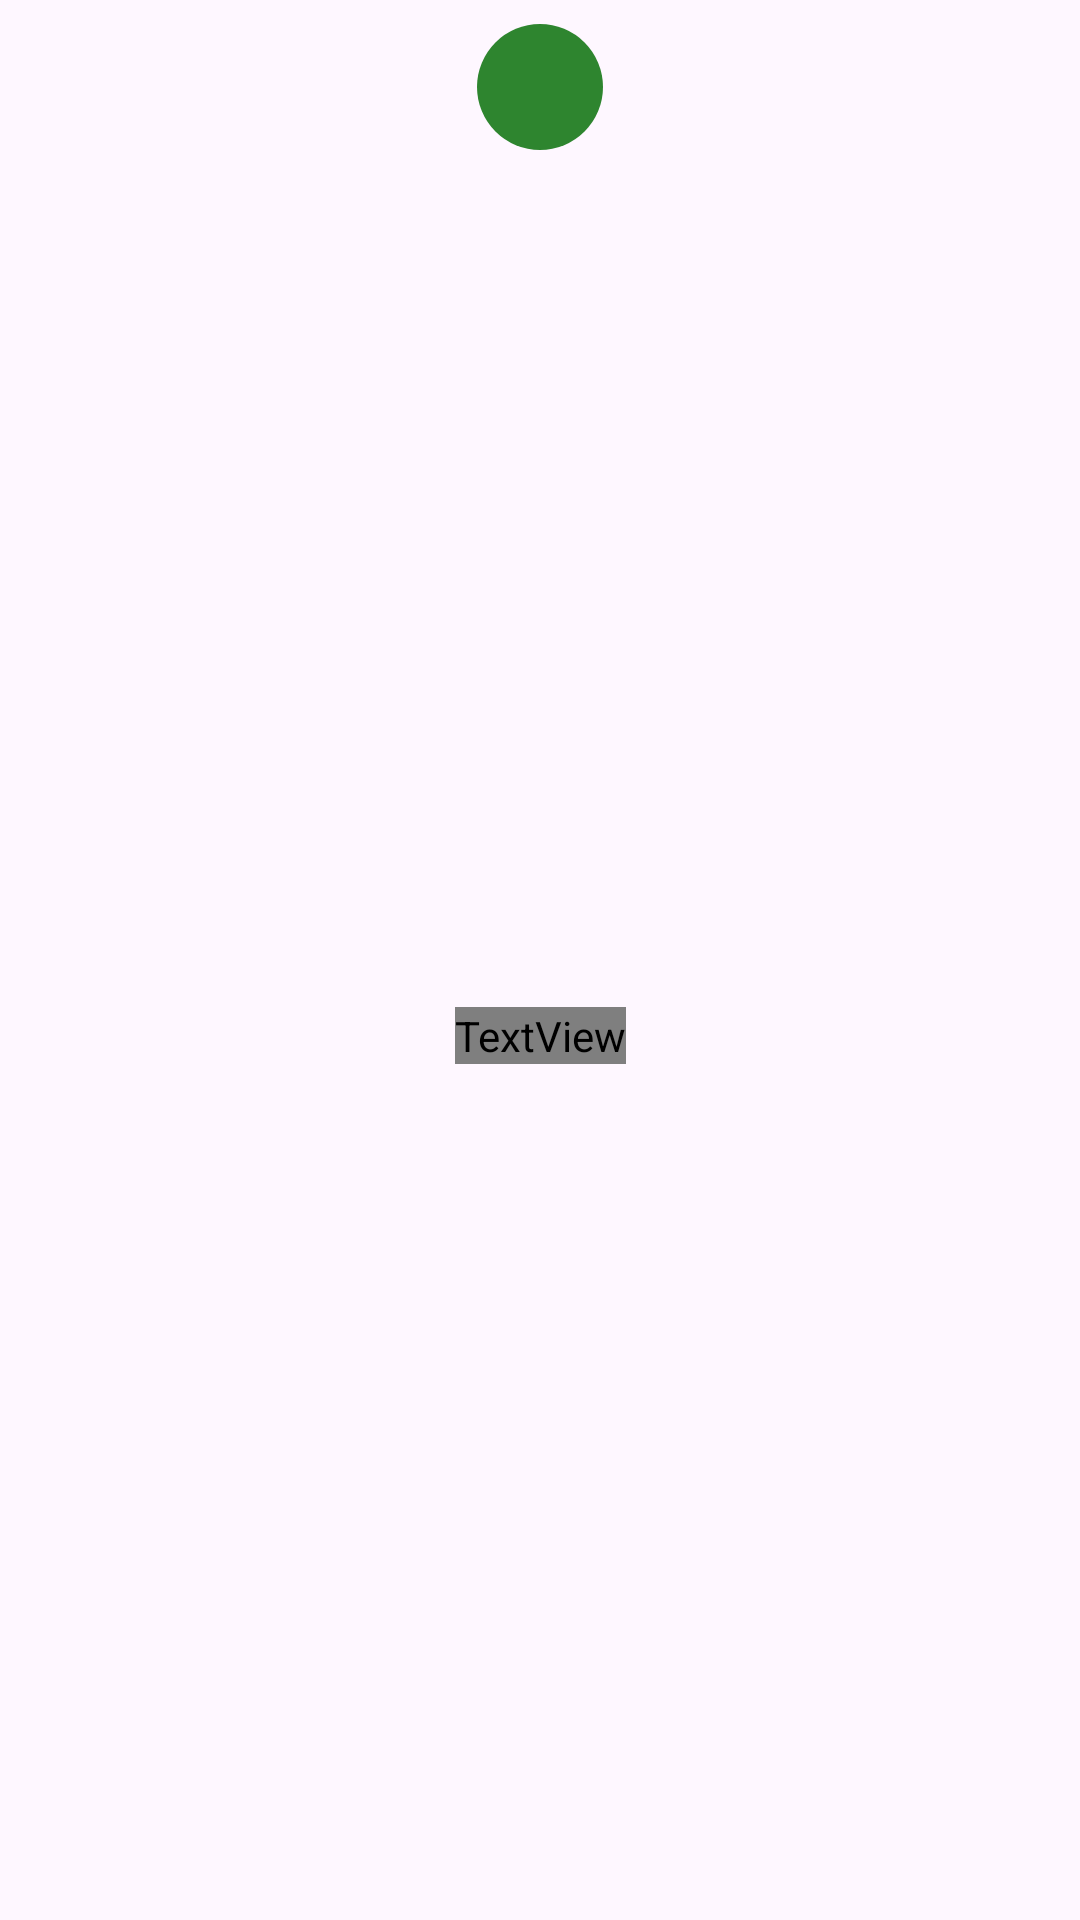

Write the Android layout XML for this screen, with the resource values it uses.
<!-- AndroidManifest.xml: application theme Theme.TrackMyCash -->
<!-- res/layout/sample_category_item.xml -->
<?xml version="1.0" encoding="utf-8"?>
<androidx.constraintlayout.widget.ConstraintLayout xmlns:android="http://schemas.android.com/apk/res/android"
    xmlns:app="http://schemas.android.com/apk/res-auto"
    xmlns:tools="http://schemas.android.com/tools"
    android:layout_width="match_parent"
    android:layout_height="wrap_content">

    <ImageView
        android:id="@+id/categoryicon"
        android:layout_width="42dp"
        android:layout_height="42dp"
        android:layout_marginTop="8dp"
        android:background="@drawable/category_bg"
        android:padding="8dp"
        app:layout_constraintEnd_toEndOf="parent"
        app:layout_constraintStart_toStartOf="parent"
        app:layout_constraintTop_toTopOf="parent"
        app:srcCompat="@drawable/graph"
        app:tint="@color/white" />

    <TextView
        android:id="@+id/categoryText"
        android:layout_width="wrap_content"
        android:layout_height="wrap_content"
        android:layout_marginTop="5dp"
        android:layout_marginBottom="5dp"
        android:fontFamily="@font/roboto_medium"
        android:text="Business"
        app:layout_constraintBottom_toBottomOf="parent"
        app:layout_constraintEnd_toEndOf="@+id/categoryicon"
        app:layout_constraintStart_toStartOf="@+id/categoryicon"
        app:layout_constraintTop_toBottomOf="@+id/categoryicon" />
</androidx.constraintlayout.widget.ConstraintLayout>
<!-- resources referenced by this layout -->
<resources>
  <color name="white">#FFFFFFFF</color>
  <!-- drawable category_bg (drawable) -->
  <?xml version="1.0" encoding="utf-8"?>
  <shape android:shape="oval" xmlns:android="http://schemas.android.com/apk/res/android">
  <solid android:color="#2E852F" />
  </shape>
  <style name="Theme.TrackMyCash" parent="Base.Theme.TrackMyCash" />
  <style name="Base.Theme.TrackMyCash" parent="Theme.Material3.DayNight.NoActionBar">
          
          
          <item name="colorPrimary">@color/orange</item>
      </style>
  <color name="orange">#F68C01</color>
</resources>
